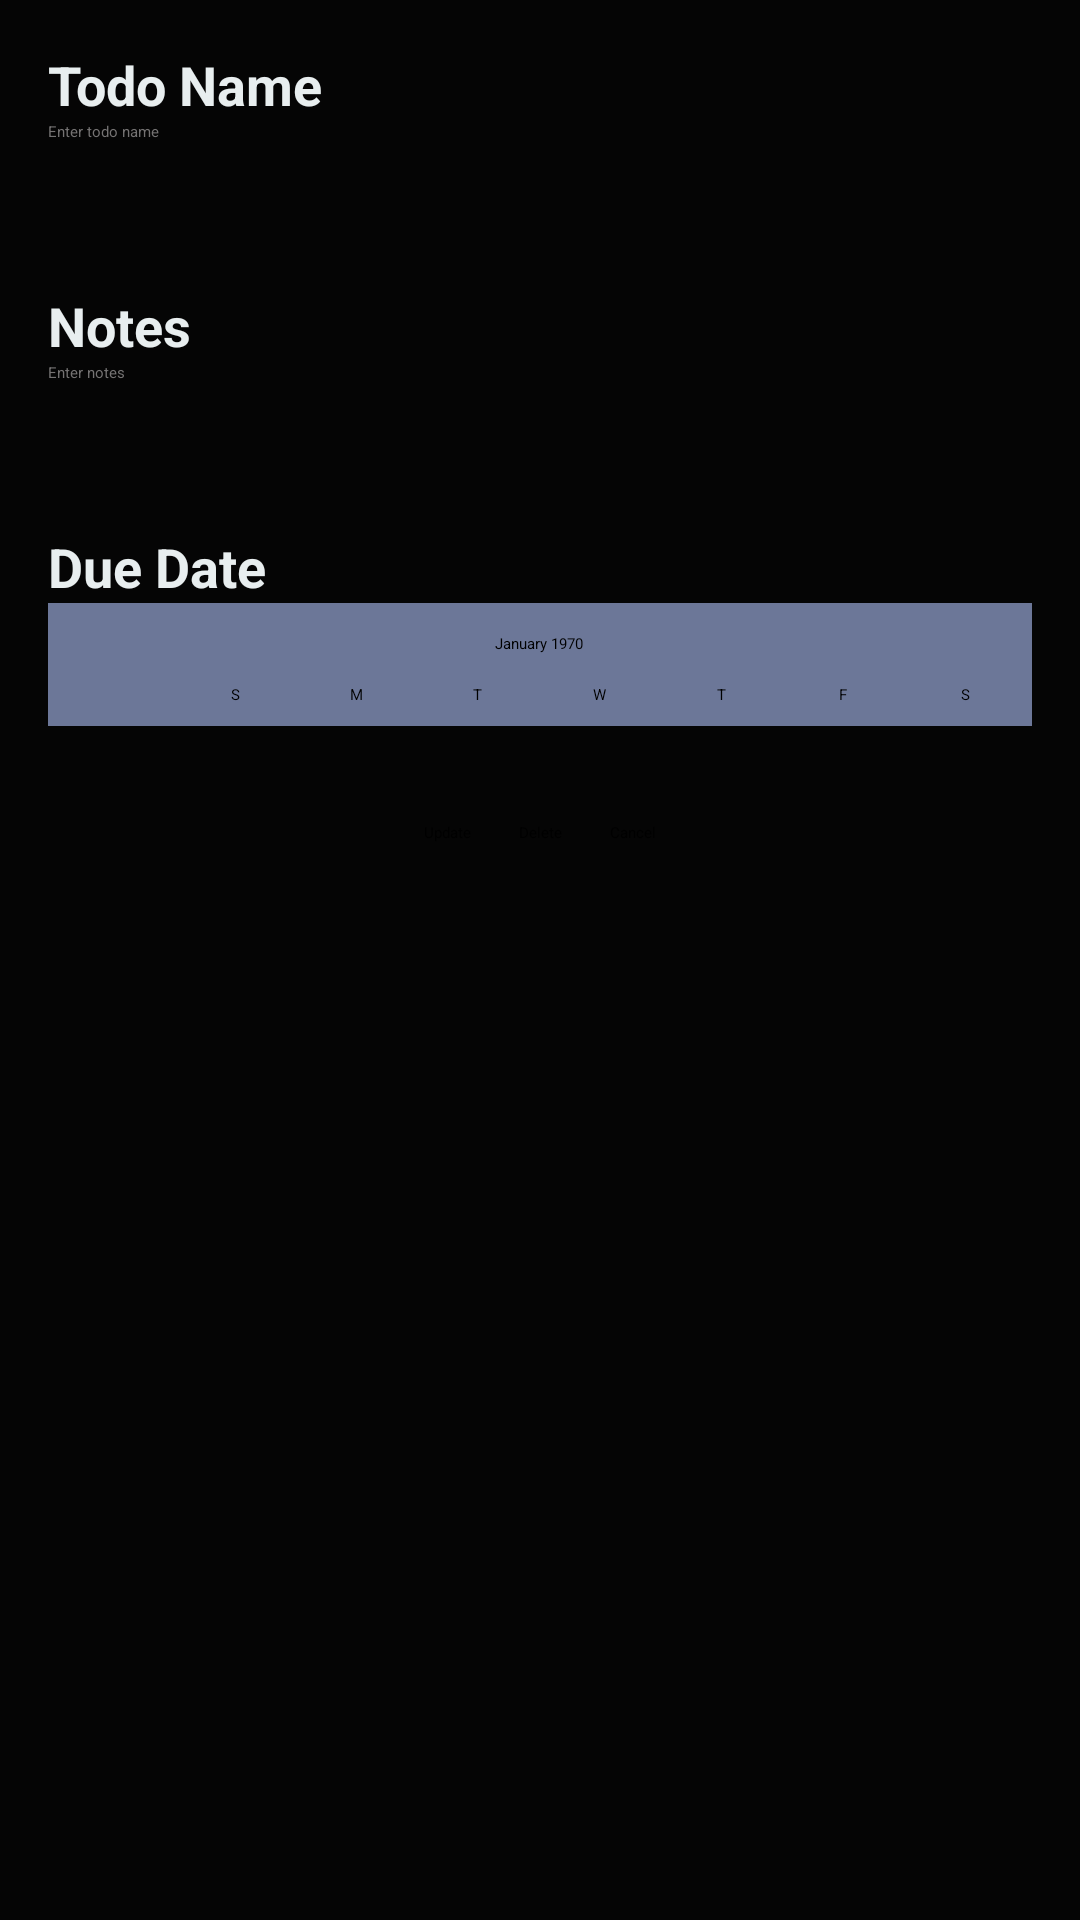

Produce the Android XML layout that renders to this screen, including the resource entries it uses.
<!-- AndroidManifest.xml: application theme Theme.Assignment3COMP3025 -->
<!-- res/layout/activity_todo_details.xml -->
<?xml version="1.0" encoding="utf-8"?>
<LinearLayout xmlns:android="http://schemas.android.com/apk/res/android"
    android:layout_width="match_parent"
    android:layout_height="match_parent"
    android:background="#050505"
    android:orientation="vertical"
    android:padding="16dp">

    <TextView
        android:id="@+id/labelTodoName"
        android:layout_width="wrap_content"
        android:layout_height="wrap_content"
        android:text="@string/todo_name_label"
        android:textColor="#E8EEEF"
        android:textSize="18sp"
        android:textStyle="bold" />

    <EditText
        android:id="@+id/editTextTodoName"
        android:layout_width="match_parent"
        android:layout_height="48dp"
        android:hint="@string/todo_name_hint"
        android:inputType="text"
        android:textColor="@color/white"
        android:textColorHint="@color/text_hint_colour" />

    <TextView
        android:id="@+id/labelNotes"
        android:layout_width="wrap_content"
        android:layout_height="wrap_content"
        android:layout_marginTop="8dp"
        android:text="@string/notes_label"
        android:textColor="#E8EEEF"
        android:textSize="18sp"
        android:textStyle="bold" />

    <EditText
        android:id="@+id/editTextNotes"
        android:layout_width="match_parent"
        android:layout_height="48dp"
        android:hint="@string/notes_hint"
        android:inputType="textMultiLine"
        android:textColor="@color/white"
        android:textColorHint="@color/text_hint_colour" />

    <TextView
        android:id="@+id/labelDueDate"
        android:layout_width="wrap_content"
        android:layout_height="wrap_content"
        android:layout_marginTop="8dp"
        android:text="@string/due_date_label"
        android:textColor="#E8EEEF"
        android:textSize="18sp"
        android:textStyle="bold" />

    <CalendarView
        android:id="@+id/calendarViewDueDate"
        android:layout_width="match_parent"
        android:layout_height="wrap_content"
        android:background="#6C7798" />

    <Switch
        android:id="@+id/switchDueDate"
        android:layout_width="match_parent"
        android:layout_height="48dp"
        android:layout_marginTop="8dp"
        android:text="@string/set_due_date"
        android:textColor="#E8EEEF"
        android:textSize="16sp" />

    <Switch
        android:id="@+id/switchCompletedDetail"
        android:layout_width="match_parent"
        android:layout_height="48dp"
        android:layout_marginTop="8dp"
        android:text="@string/mark_as_completed"
        android:textColor="#E8EEEF"
        android:textSize="16sp" />

    <LinearLayout
        android:layout_width="match_parent"
        android:layout_height="wrap_content"
        android:layout_marginTop="16dp"
        android:gravity="center"
        android:orientation="horizontal">

        <Button
            android:id="@+id/buttonUpdate"
            android:layout_width="wrap_content"
            android:layout_height="48dp"
            android:text="@string/update" />

        <Button
            android:id="@+id/buttonDelete"
            android:layout_width="wrap_content"
            android:layout_height="48dp"
            android:layout_marginStart="16dp"
            android:text="@string/delete" />

        <Button
            android:id="@+id/buttonCancel"
            android:layout_width="wrap_content"
            android:layout_height="48dp"
            android:layout_marginStart="16dp"
            android:text="@string/cancel" />
    </LinearLayout>

</LinearLayout>
<!-- resources referenced by this layout -->
<resources>
  <color name="text_hint_colour">#757373</color>
  <color name="white">#FFFFFFFF</color>
  <string name="cancel">Cancel</string>
  <string name="delete">Delete</string>
  <string name="due_date_label">Due Date</string>
  <string name="mark_as_completed">Mark as Completed</string>
  <string name="notes_hint">Enter notes</string>
  <string name="notes_label">Notes</string>
  <string name="set_due_date">Set Due Date</string>
  <string name="todo_name_hint">Enter todo name</string>
  <string name="todo_name_label">Todo Name</string>
  <string name="update">Update</string>
</resources>
